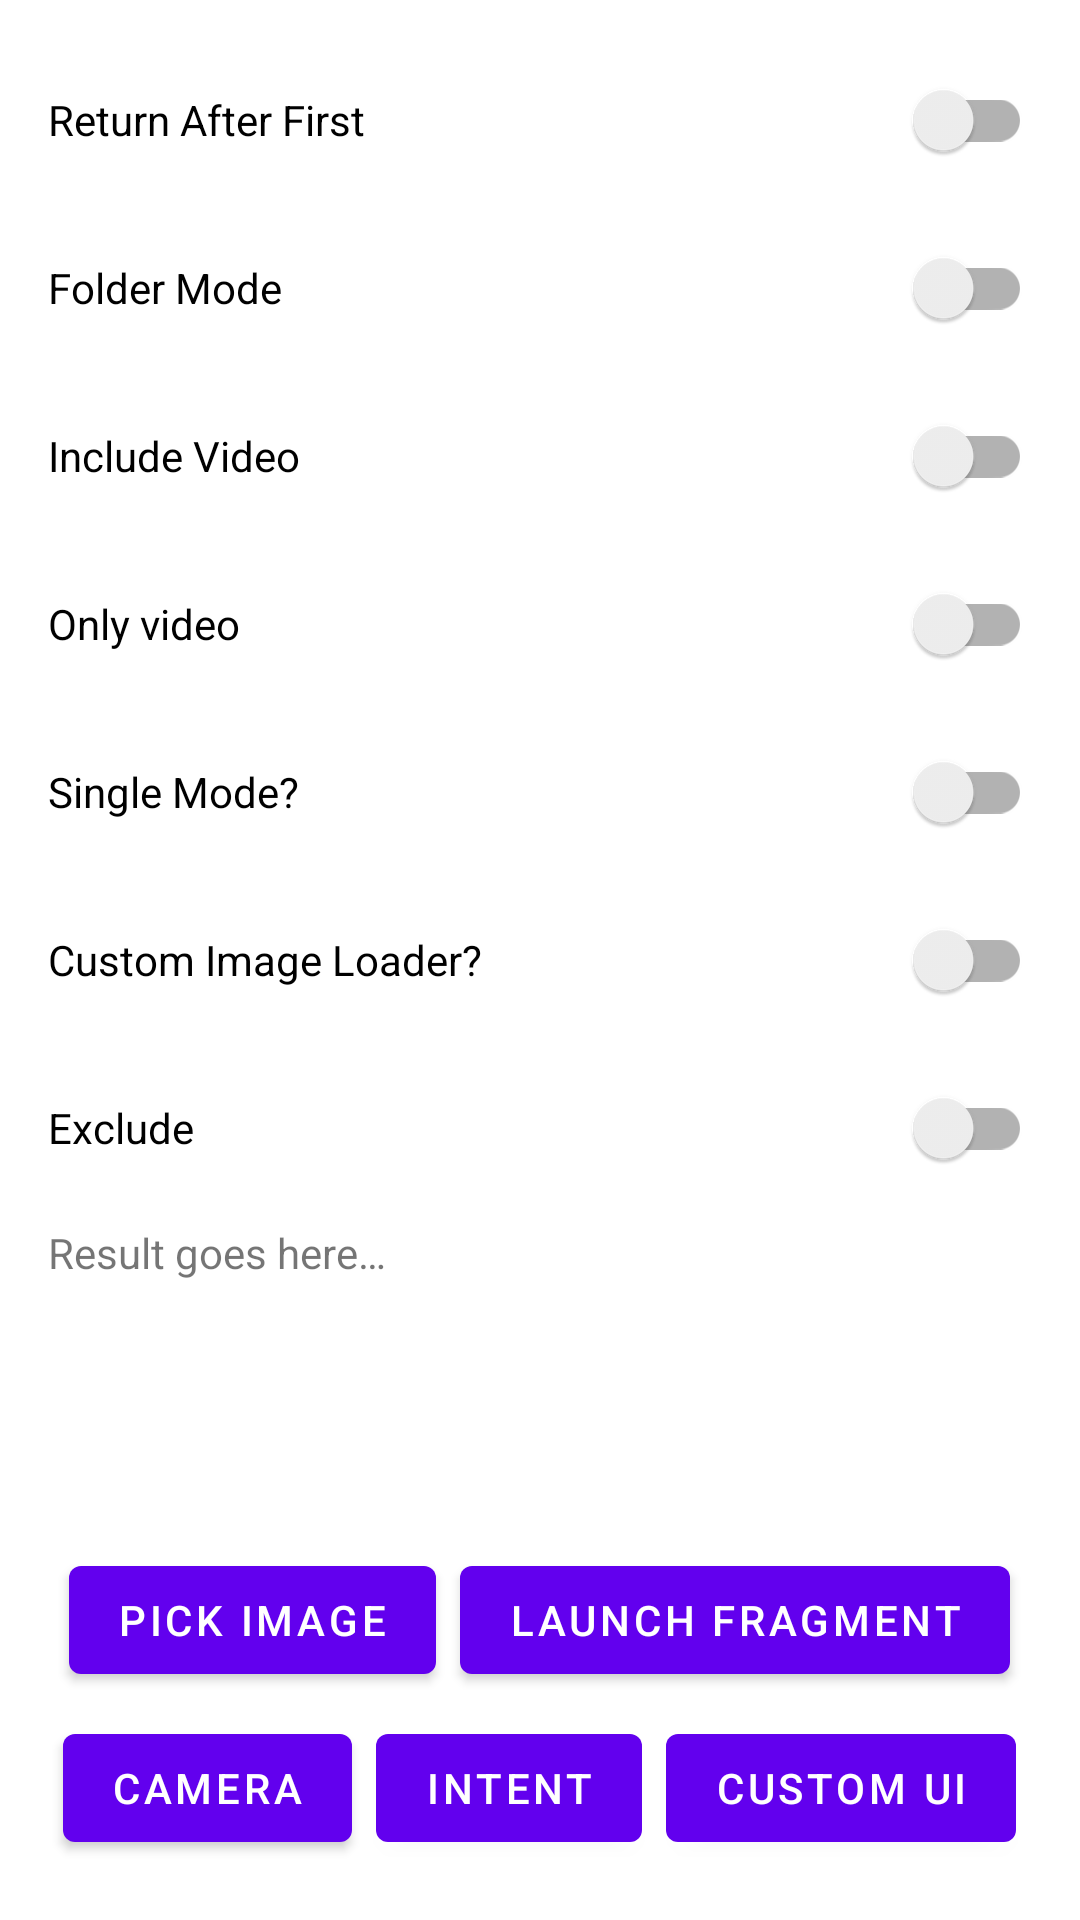

This screen was rendered from an Android layout file. Write that file and the resources it references.
<!-- AndroidManifest.xml: application theme Theme.FilePicker -->
<!-- res/layout/activity_sample3.xml -->
<RelativeLayout xmlns:android="http://schemas.android.com/apk/res/android"
    xmlns:tools="http://schemas.android.com/tools"
    android:layout_width="match_parent"
    android:layout_height="match_parent"
    android:paddingLeft="16dp"
    android:paddingTop="16dp"
    android:paddingRight="16dp"
    android:paddingBottom="16dp"
    tools:context=".MainActivity">

    <ScrollView
        android:layout_width="match_parent"
        android:layout_height="match_parent"
        android:layout_above="@+id/bottom_container"
        android:fillViewport="true">

        <androidx.appcompat.widget.LinearLayoutCompat
            android:layout_width="match_parent"
            android:layout_height="wrap_content"
            android:orientation="vertical">

            <androidx.appcompat.widget.SwitchCompat
                android:id="@+id/switch_return_after_capture"
                style="@style/SampleSwitch"
                android:text="Return After First" />

            <androidx.appcompat.widget.SwitchCompat
                android:id="@+id/switch_folder_mode"
                style="@style/SampleSwitch"
                android:text="Folder Mode" />

            <androidx.appcompat.widget.SwitchCompat
                android:id="@+id/switch_include_video"
                style="@style/SampleSwitch"
                android:text="Include Video" />

            <androidx.appcompat.widget.SwitchCompat
                android:id="@+id/switch_only_video"
                style="@style/SampleSwitch"
                android:text="Only video" />

            <androidx.appcompat.widget.SwitchCompat
                android:id="@+id/switch_single"
                style="@style/SampleSwitch"
                android:text="Single Mode?" />

            <androidx.appcompat.widget.SwitchCompat
                android:id="@+id/switch_imageloader"
                style="@style/SampleSwitch"
                android:text="Custom Image Loader?   " />

            <androidx.appcompat.widget.SwitchCompat
                android:id="@+id/switch_include_exclude"
                style="@style/SampleSwitch"
                android:text="Exclude" />

            <TextView
                android:id="@+id/text_view"
                android:layout_width="wrap_content"
                android:layout_height="wrap_content"
                android:text="Result goes here…" />

        </androidx.appcompat.widget.LinearLayoutCompat>
    </ScrollView>

    <androidx.appcompat.widget.LinearLayoutCompat
        android:id="@+id/bottom_container"
        android:layout_width="match_parent"
        android:layout_height="wrap_content"
        android:layout_alignParentBottom="true"
        android:layout_centerHorizontal="true"
        android:gravity="center"
        android:orientation="vertical">

        <androidx.appcompat.widget.LinearLayoutCompat
            android:layout_width="match_parent"
            android:layout_height="wrap_content"
            android:gravity="center"
            android:orientation="horizontal">

            <com.google.android.material.button.MaterialButton
                android:id="@+id/button_pick_image"
                android:layout_width="wrap_content"
                android:layout_height="wrap_content"
                android:layout_margin="4dp"
                android:text="PICK IMAGE" />

            <com.google.android.material.button.MaterialButton
                android:id="@+id/button_launch_fragment"
                android:layout_width="wrap_content"
                android:layout_height="wrap_content"
                android:layout_margin="4dp"
                android:text="Launch Fragment" />

        </androidx.appcompat.widget.LinearLayoutCompat>

        <androidx.appcompat.widget.LinearLayoutCompat
            android:layout_width="match_parent"
            android:layout_height="wrap_content"
            android:gravity="center_horizontal">

            <com.google.android.material.button.MaterialButton
                android:id="@+id/button_camera"
                android:layout_width="wrap_content"
                android:layout_height="wrap_content"
                android:layout_margin="4dp"
                android:text="Camera" />

            <com.google.android.material.button.MaterialButton
                android:id="@+id/button_intent"
                android:layout_width="wrap_content"
                android:layout_height="wrap_content"
                android:layout_margin="4dp"
                android:text="Intent" />

            <com.google.android.material.button.MaterialButton
                android:id="@+id/button_custom_ui"
                android:layout_width="wrap_content"
                android:layout_height="wrap_content"
                android:layout_margin="4dp"
                android:text="Custom UI" />

        </androidx.appcompat.widget.LinearLayoutCompat>

    </androidx.appcompat.widget.LinearLayoutCompat>

    <FrameLayout
        android:id="@+id/fragment_container"
        android:layout_width="match_parent"
        android:layout_height="match_parent" />

</RelativeLayout>
<!-- resources referenced by this layout -->
<resources>
  <style name="SampleSwitch">
          <item name="android:layout_width">match_parent</item>
          <item name="android:layout_height">wrap_content</item>
          <item name="android:layout_marginBottom">8dp</item>
      </style>
  <style name="Theme.FilePicker" parent="Theme.MaterialComponents.DayNight.DarkActionBar">
          
          <item name="colorPrimary">@color/purple_500</item>
          <item name="colorPrimaryVariant">@color/purple_700</item>
          <item name="colorOnPrimary">@color/white</item>
          
          <item name="colorSecondary">@color/teal_200</item>
          <item name="colorSecondaryVariant">@color/teal_700</item>
          <item name="colorOnSecondary">@color/black</item>
          
          <item name="android:statusBarColor">?attr/colorPrimaryVariant</item>
          
      </style>
  <color name="purple_500">#FF6200EE</color>
  <color name="purple_700">#FF3700B3</color>
  <color name="white">#FFFFFFFF</color>
  <color name="teal_200">#FF03DAC5</color>
  <color name="teal_700">#FF018786</color>
  <color name="black">#FF000000</color>
</resources>
